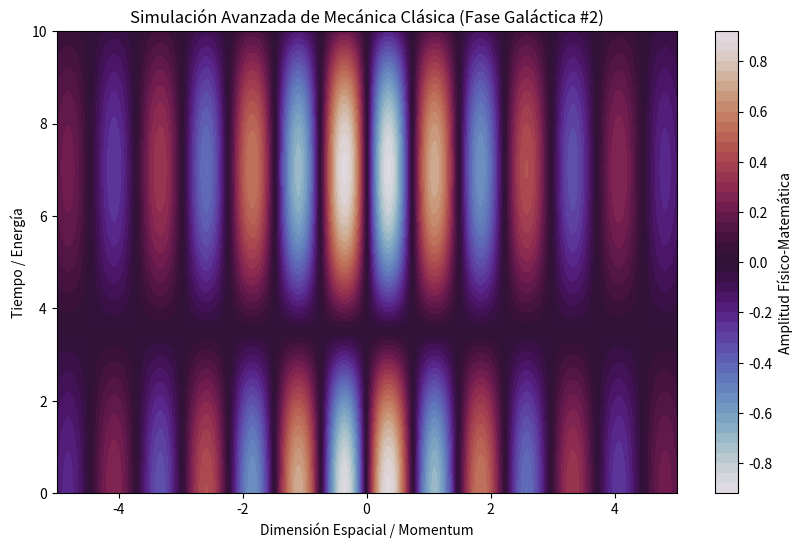

Generate this figure with matplotlib:
%matplotlib inline
# Simulación Galáctica: Mecánica Clásica - Variante 2
import numpy as np
import matplotlib.pyplot as plt

# Parámetros Físicos Aleatorios
param_1 = 4.226
param_2 = 0.448
param_3 = 0.315

t = np.linspace(0, 10, 500)
x = np.linspace(-5, 5, 500)
X, T = np.meshgrid(x, t)

# Ecuación Base (Avanzada)
Z = np.sin(X * param_1) * np.cos(T * param_2) * np.exp(-np.abs(X) * param_3)

plt.figure(figsize=(10, 6))
plt.contourf(X, T, Z, 50, cmap='twilight')
plt.colorbar(label='Amplitud Físico-Matemática')
plt.title(r'Simulación Avanzada de Mecánica Clásica (Fase Galáctica #2)')
plt.xlabel('Dimensión Espacial / Momentum')
plt.ylabel('Tiempo / Energía')
plt.show()
